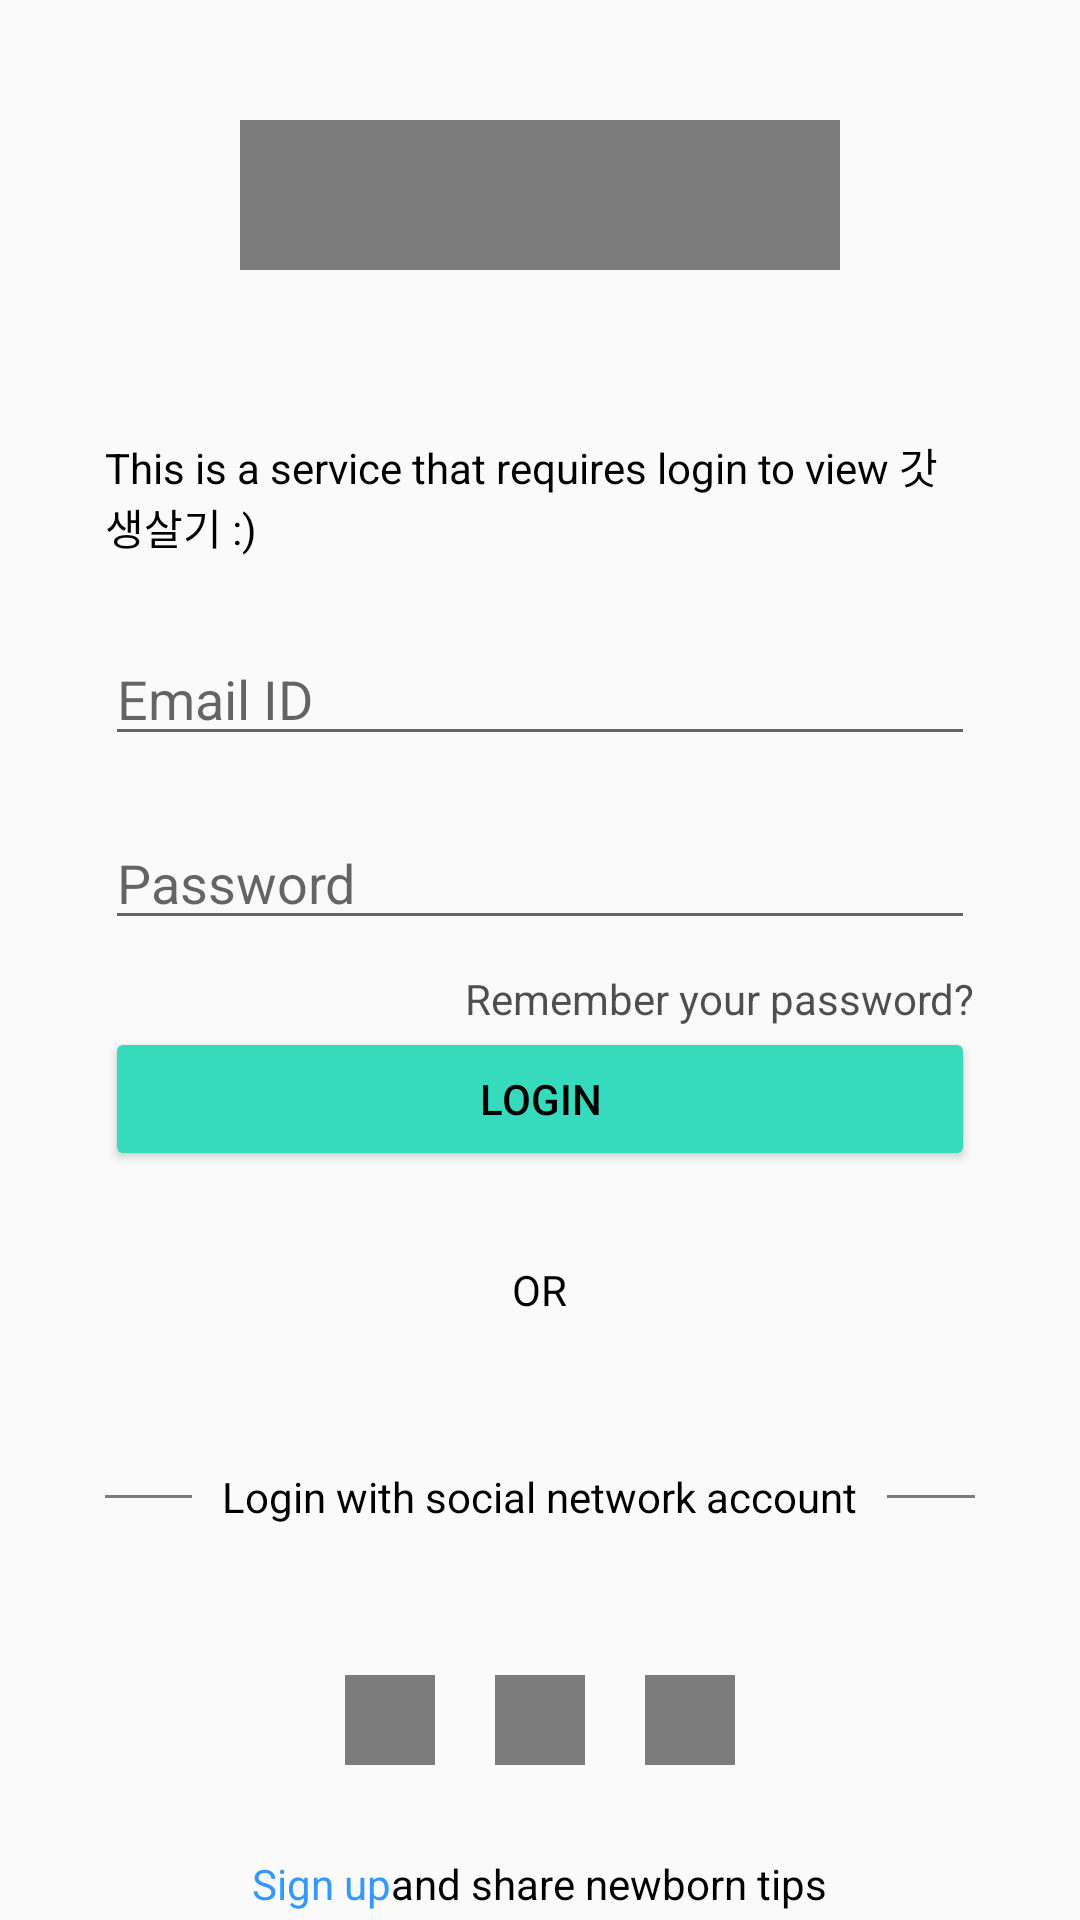

Layout XML and referenced resources for this Android screen:
<!-- AndroidManifest.xml: application theme Theme.God_life -->
<!-- res/layout/activity_login.xml -->
<?xml version="1.0" encoding="utf-8"?>
<LinearLayout
    xmlns:android="http://schemas.android.com/apk/res/android"
    xmlns:tools="http://schemas.android.com/tools"
    android:layout_width="match_parent"
    android:layout_height="match_parent"
    android:orientation="vertical"
    android:paddingHorizontal="35dp"
    android:gravity="center_horizontal"
    android:fitsSystemWindows="true"
    tools:context=".LoginActivity">

    <View
        android:layout_width="200dp"
        android:layout_height="50dp"
        android:background="@color/black_A700"
        android:layout_marginVertical="40dp"/>
    <TextView
        android:text="@string/login_description"
        android:layout_width="wrap_content"
        android:layout_height="wrap_content"
        android:layout_marginVertical="15dp"/>

    <EditText
        android:id="@+id/loginId"
        android:hint="@string/login_id_hint"
        android:layout_width="match_parent"
        android:layout_height="wrap_content"
        android:layout_marginVertical="10dp"
        android:autofillHints="no"
        android:inputType="textEmailAddress"/>
    <EditText
        android:id="@+id/loginPw"
        android:hint="@string/login_pw_hint"
        android:layout_width="match_parent"
        android:layout_height="wrap_content"
        android:layout_marginVertical="10dp"
        android:autofillHints="no"
        android:inputType="textPassword" />

    <TextView
        android:id="@+id/loginForget"
        android:layout_width="wrap_content"
        android:layout_height="wrap_content"
        android:layout_gravity="end"
        android:text="@string/login_forget"
        android:textColor="@color/black_A500"/>

    <Button
        android:id="@+id/loginBtn"
        android:layout_width="match_parent"
        android:layout_height="wrap_content"
        android:text="@string/login_enter"
        android:backgroundTint="@color/colorPrimary"
        />
    <TextView
        android:layout_width="wrap_content"
        android:layout_height="wrap_content"
        android:layout_marginVertical="30dp"
        android:text="@string/OR"/>

    <LinearLayout
        android:layout_width="match_parent"
        android:layout_height="wrap_content"
        android:orientation="horizontal"
        android:layout_marginVertical="20dp">
        <View
            android:layout_width="0dp"
            android:layout_height="1dp"
            android:background="@color/black_A700"
            android:layout_gravity="center_vertical"
            android:layout_weight="1"/>
        <TextView
            android:layout_width="wrap_content"
            android:layout_height="wrap_content"
            android:text="@string/login_other_enter"
            android:layout_marginHorizontal="10dp"/>

        <View
            android:layout_width="0dp"
            android:layout_height="1dp"
            android:layout_gravity="center_vertical"
            android:background="@color/black_A700"
            android:layout_weight="1"/>
    </LinearLayout>

    <LinearLayout
        android:layout_width="match_parent"
        android:layout_height="wrap_content"
        android:orientation="horizontal"
        android:gravity="center"
        android:layout_marginVertical="20dp">
        <View
            android:id="@+id/loginSocial"
            android:layout_width="30dp"
            android:layout_height="30dp"
            android:background="@color/black_A700"
            android:layout_margin="10dp"/>
        <View
            android:layout_width="30dp"
            android:layout_height="30dp"
            android:background="@color/black_A700"
            android:layout_margin="10dp"/>
        <View
            android:layout_width="30dp"
            android:layout_height="30dp"
            android:background="@color/black_A700"
            android:layout_margin="10dp"/>
    </LinearLayout>

    <LinearLayout
        android:layout_width="wrap_content"
        android:layout_height="wrap_content">
        <TextView
            android:id="@+id/loginSignup"
            android:text="@string/login_signup"
            android:layout_width="wrap_content"
            android:layout_height="wrap_content"
            android:textColor="@color/link" />
        <TextView
            android:text="@string/login_signup_additionally"
            android:layout_width="wrap_content"
            android:layout_height="wrap_content"/>
    </LinearLayout>


</LinearLayout>
<!-- resources referenced by this layout -->
<resources>
  <color name="black_A500">#B0000000</color>
  <color name="black_A700">#80000000</color>
  <color name="colorPrimary">#FF36DABC</color>
  <color name="link">#FF3399FF</color>
  <string name="OR">OR</string>
  <string name="login_description">This is a service that requires login to view 갓생살기 :)</string>
  <string name="login_enter">Login</string>
  <string name="login_forget">Remember your password?</string>
  <string name="login_id_hint">Email ID</string>
  <string name="login_other_enter">Login with social network account</string>
  <string name="login_pw_hint">Password</string>
  <string name="login_signup"> Sign up</string>
  <string name="login_signup_additionally">and share newborn tips</string>
  <style name="Theme.God_life" parent="Theme.AppCompat.DayNight.NoActionBar">
          
          <item name="colorPrimary">@color/colorPrimary</item>
          <item name="colorPrimaryVariant">@color/purple_700</item>
          <item name="colorOnPrimary">@color/white</item>
          
          <item name="colorSecondary">@color/teal_200</item>
          <item name="colorSecondaryVariant">@color/teal_700</item>
          <item name="colorOnSecondary">@color/black</item>
  
          <item name="editTextBackground">@color/black</item>
  
          <item name="android:textColor">@color/black</item>
          
          <item name="android:statusBarColor" tools:targetApi="l">@color/white</item>
          <item name="android:windowLightStatusBar" tools:targetApi="m">true</item>
  
          
      </style>
  <color name="purple_700">#FF3700B3</color>
  <color name="white">#FFFFFFFF</color>
  <color name="teal_200">#FF03DAC5</color>
  <color name="teal_700">#FF018786</color>
  <color name="black">#FF000000</color>
</resources>
